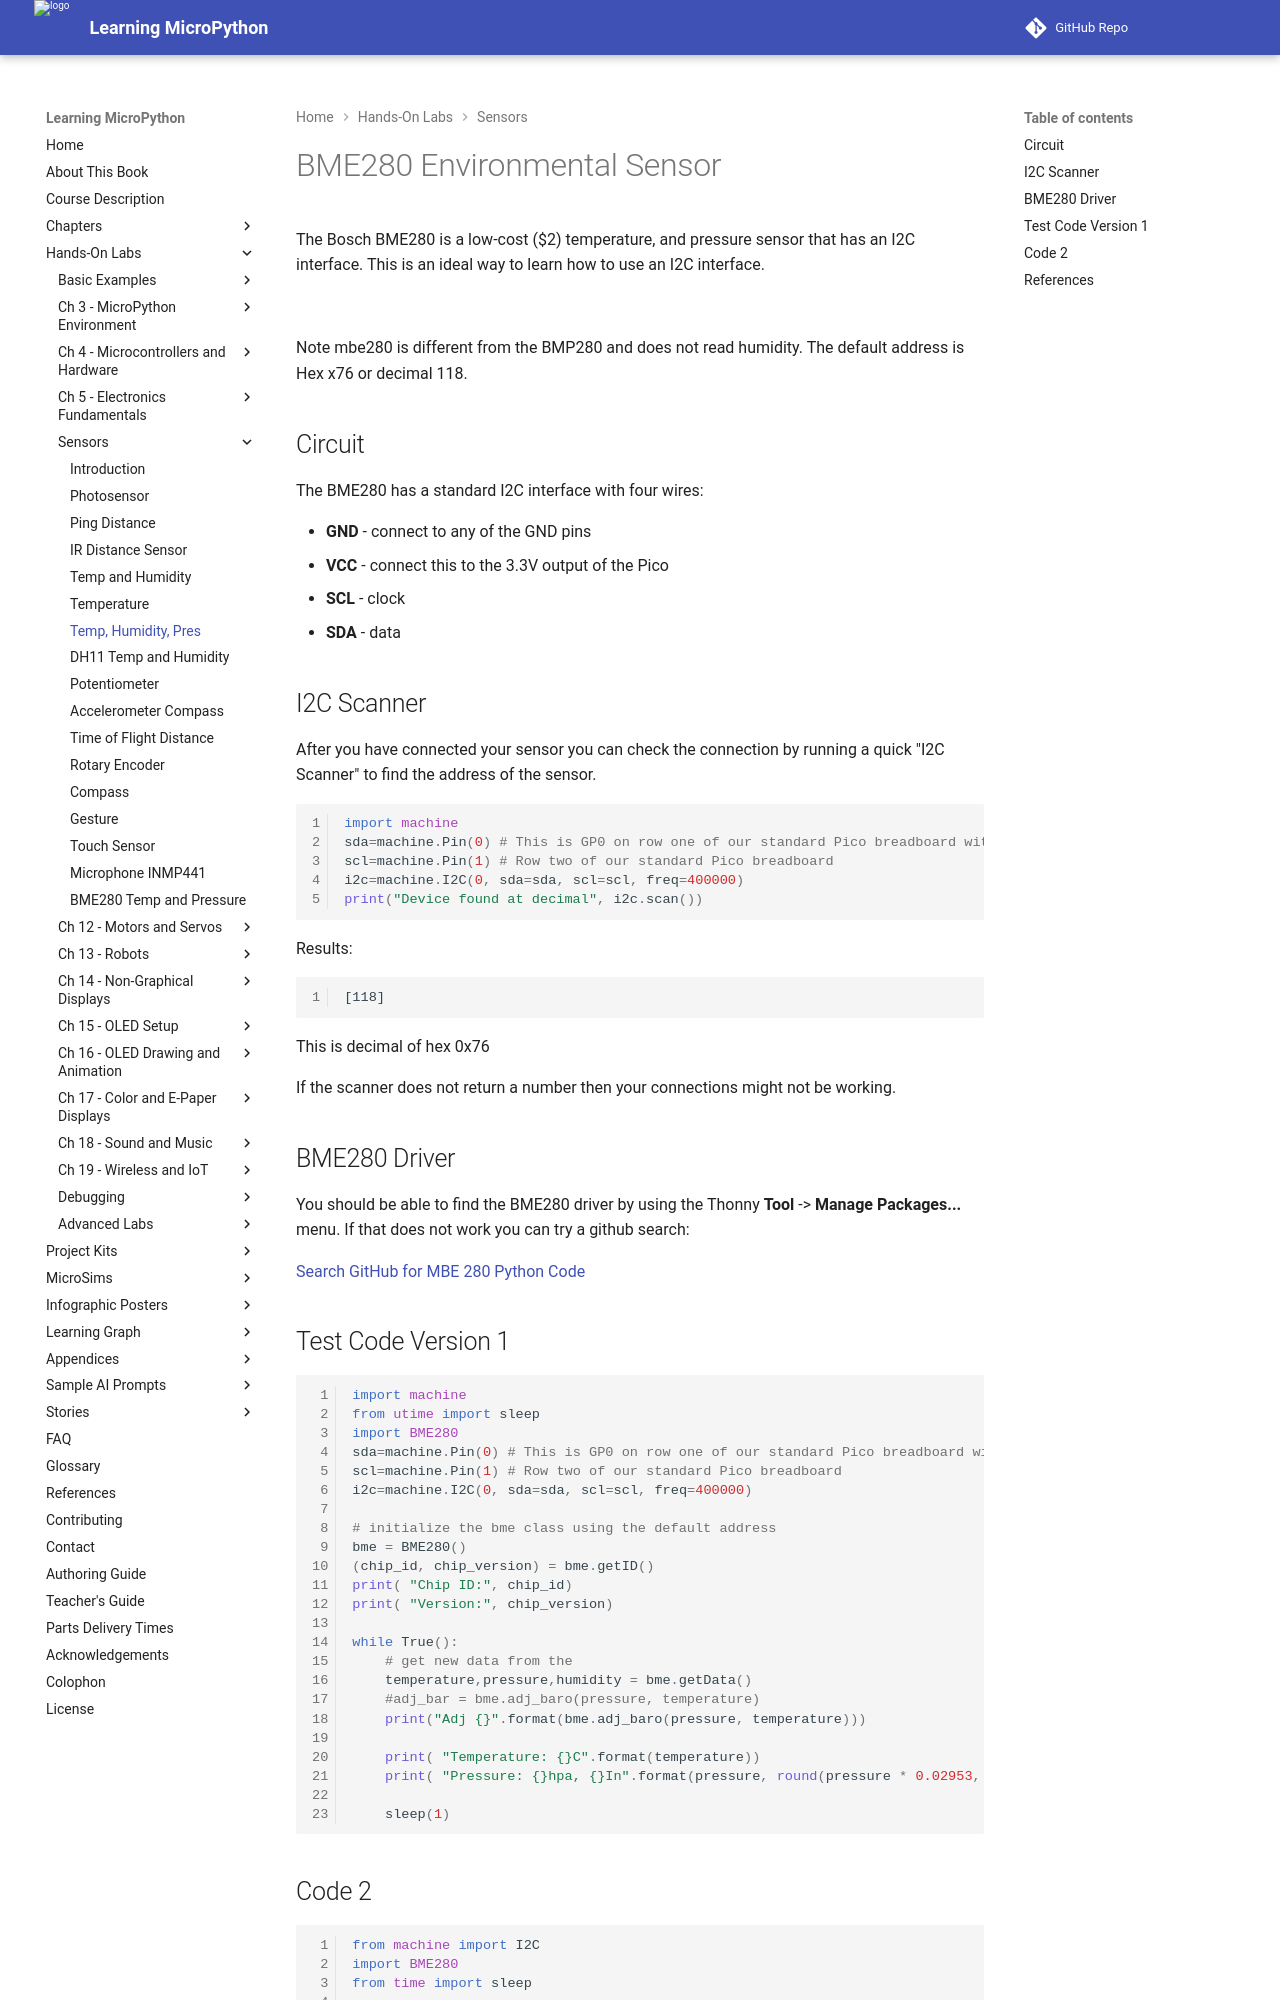

repository: dmccreary/learning-micropython · page: sensors/06-bme280/index.html · generator: mkdocs

# BME280 Environmental Sensor

The Bosch BME280 is a low-cost ($2) temperature, and pressure sensor that has an I2C interface.  This is an ideal way to learn how to use an I2C interface.

![](../img/bme280-sensor.jpg)

Note mbe280 is different from the BMP280 and does not read humidity. The default address is Hex x76 or decimal 118.

## Circuit

The BME280 has a standard I2C interface with four wires:

* **GND** - connect to any of the GND pins
* **VCC** - connect this to the 3.3V output of the Pico
* **SCL** - clock
* **SDA** - data

## I2C Scanner

After you have connected your sensor you can check the connection by running a quick "I2C Scanner" to find the address of the sensor.

```py
import machine
sda=machine.Pin(0) # This is GP0 on row one of our standard Pico breadboard with the USB on top
scl=machine.Pin(1) # Row two of our standard Pico breadboard
i2c=machine.I2C(0, sda=sda, scl=scl, freq=400000)
print("Device found at decimal", i2c.scan())
```

Results:
```txt
[118]
```

This is decimal of hex 0x76

If the scanner does not return a number then your connections might not be working.

## BME280 Driver

You should be able to find the BME280 driver by using the Thonny **Tool** -> **Manage Packages...** menu.  If that does not work you can try a github search:

[Search GitHub for MBE 280 Python Code](https://github.com/search?q=MBE280+python&type=code)

## Test Code Version 1

```python
import machine
from utime import sleep
import BME280
sda=machine.Pin(0) # This is GP0 on row one of our standard Pico breadboard with the USB on top
scl=machine.Pin(1) # Row two of our standard Pico breadboard
i2c=machine.I2C(0, sda=sda, scl=scl, freq=400000)

# initialize the bme class using the default address
bme = BME280()
(chip_id, chip_version) = bme.getID()
print( "Chip ID:", chip_id)
print( "Version:", chip_version)

while True():
    # get new data from the 
    temperature,pressure,humidity = bme.getData()
    #adj_bar = bme.adj_baro(pressure, temperature)
    print("Adj {}".format(bme.adj_baro(pressure, temperature)))

    print( "Temperature: {}C".format(temperature))
    print( "Pressure: {}hpa, {}In".format(pressure, round(pressure * 0.02953, 2)))

    sleep(1)
```
